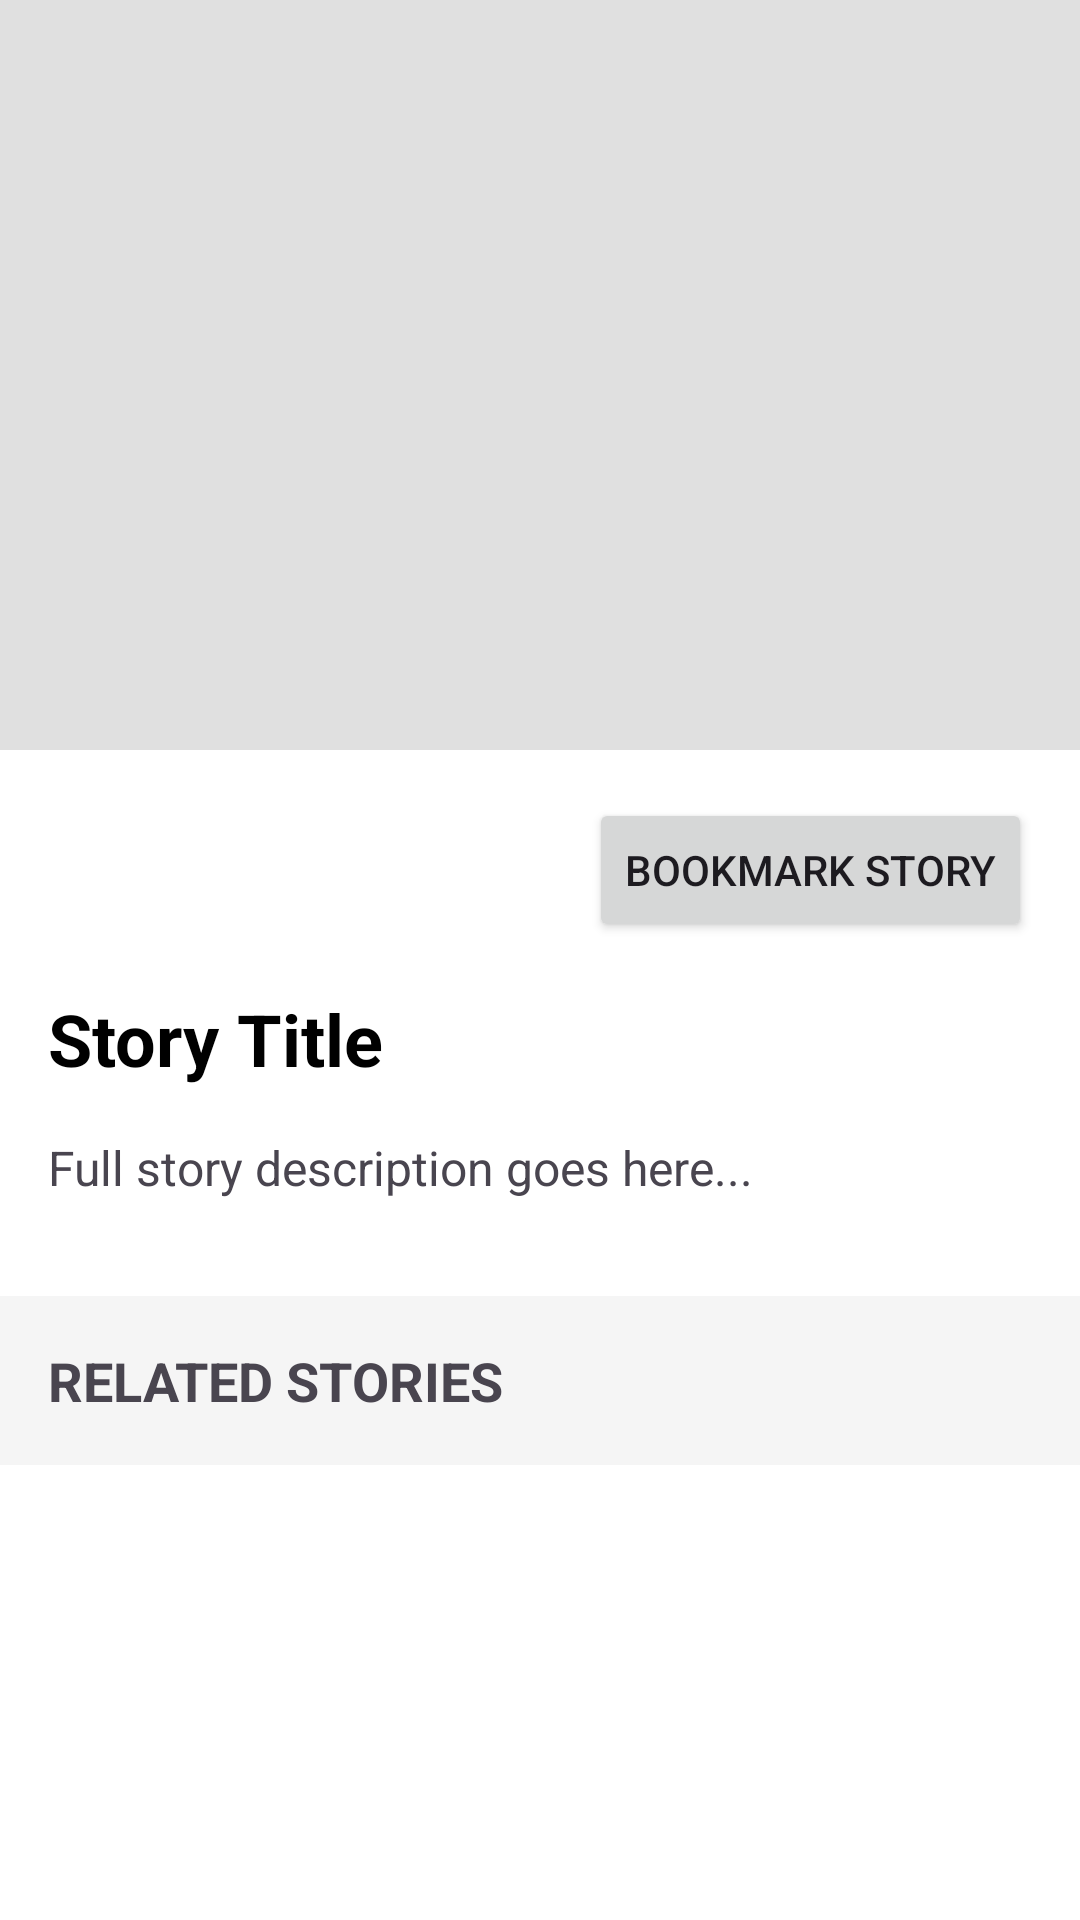

Produce the Android XML layout that renders to this screen, including the resource entries it uses.
<!-- AndroidManifest.xml: application theme Theme.SIT70851C -->
<!-- res/layout/fragment_detail.xml -->
<?xml version="1.0" encoding="utf-8"?>
<ScrollView xmlns:android="http://schemas.android.com/apk/res/android"
    android:layout_width="match_parent"
    android:layout_height="match_parent"
    android:background="#FFFFFF">

    <LinearLayout
        android:layout_width="match_parent"
        android:layout_height="wrap_content"
        android:orientation="vertical">

        <ImageView
            android:id="@+id/detailImageView"
            android:layout_width="match_parent"
            android:layout_height="250dp"
            android:scaleType="centerCrop"
            android:background="#E0E0E0" />

        <Button
            android:id="@+id/bookmarkButton"
            android:layout_width="wrap_content"
            android:layout_height="wrap_content"
            android:layout_gravity="end"
            android:layout_margin="16dp"
            android:text="Bookmark Story" />

        <TextView
            android:id="@+id/detailTitleTextView"
            android:layout_width="match_parent"
            android:layout_height="wrap_content"
            android:paddingHorizontal="16dp"
            android:text="Story Title"
            android:textSize="24sp"
            android:textStyle="bold"
            android:textColor="#000000" />

        <TextView
            android:id="@+id/detailDescTextView"
            android:layout_width="match_parent"
            android:layout_height="wrap_content"
            android:padding="16dp"
            android:text="Full story description goes here..."
            android:textSize="16sp" />

        <TextView
            android:layout_width="match_parent"
            android:layout_height="wrap_content"
            android:padding="16dp"
            android:text="RELATED STORIES"
            android:textStyle="bold"
            android:textSize="18sp"
            android:layout_marginTop="16dp"
            android:background="#F5F5F5"/>

        <androidx.recyclerview.widget.RecyclerView
            android:id="@+id/relatedRecyclerView"
            android:layout_width="match_parent"
            android:layout_height="wrap_content"
            android:padding="16dp"
            android:nestedScrollingEnabled="false" /> </LinearLayout>
</ScrollView>
<!-- resources referenced by this layout -->
<resources>
  <style name="Theme.SIT70851C" parent="Base.Theme.SIT70851C" />
  <style name="Base.Theme.SIT70851C" parent="Theme.Material3.DayNight.NoActionBar">
          
          
      </style>
</resources>
